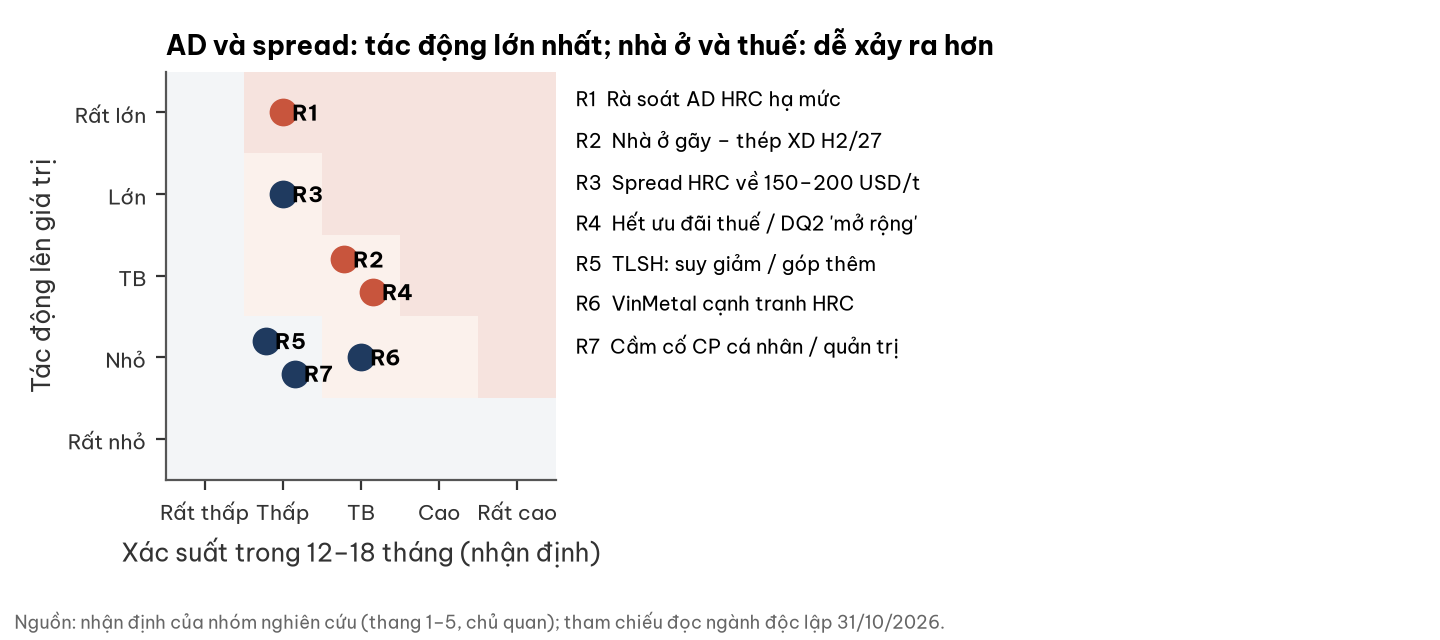

Data behind this chart, as committed beside it:
ma, rui_ro, xac_suat_1_5, tac_dong_1_5
R1, Rà soát AD HRC hạ mức, 2, 5
R2, Nhà ở gãy – thép XD H2/27, 3, 3
R3, Spread HRC về 150–200 USD/t, 2, 4
R4, Hết ưu đãi thuế / DQ2 'mở rộng', 3, 3
R5, TLSH: suy giảm / góp thêm, 2, 2
R6, VinMetal cạnh tranh HRC, 3, 2
R7, Cầm cố CP cá nhân / quản trị, 2, 2
